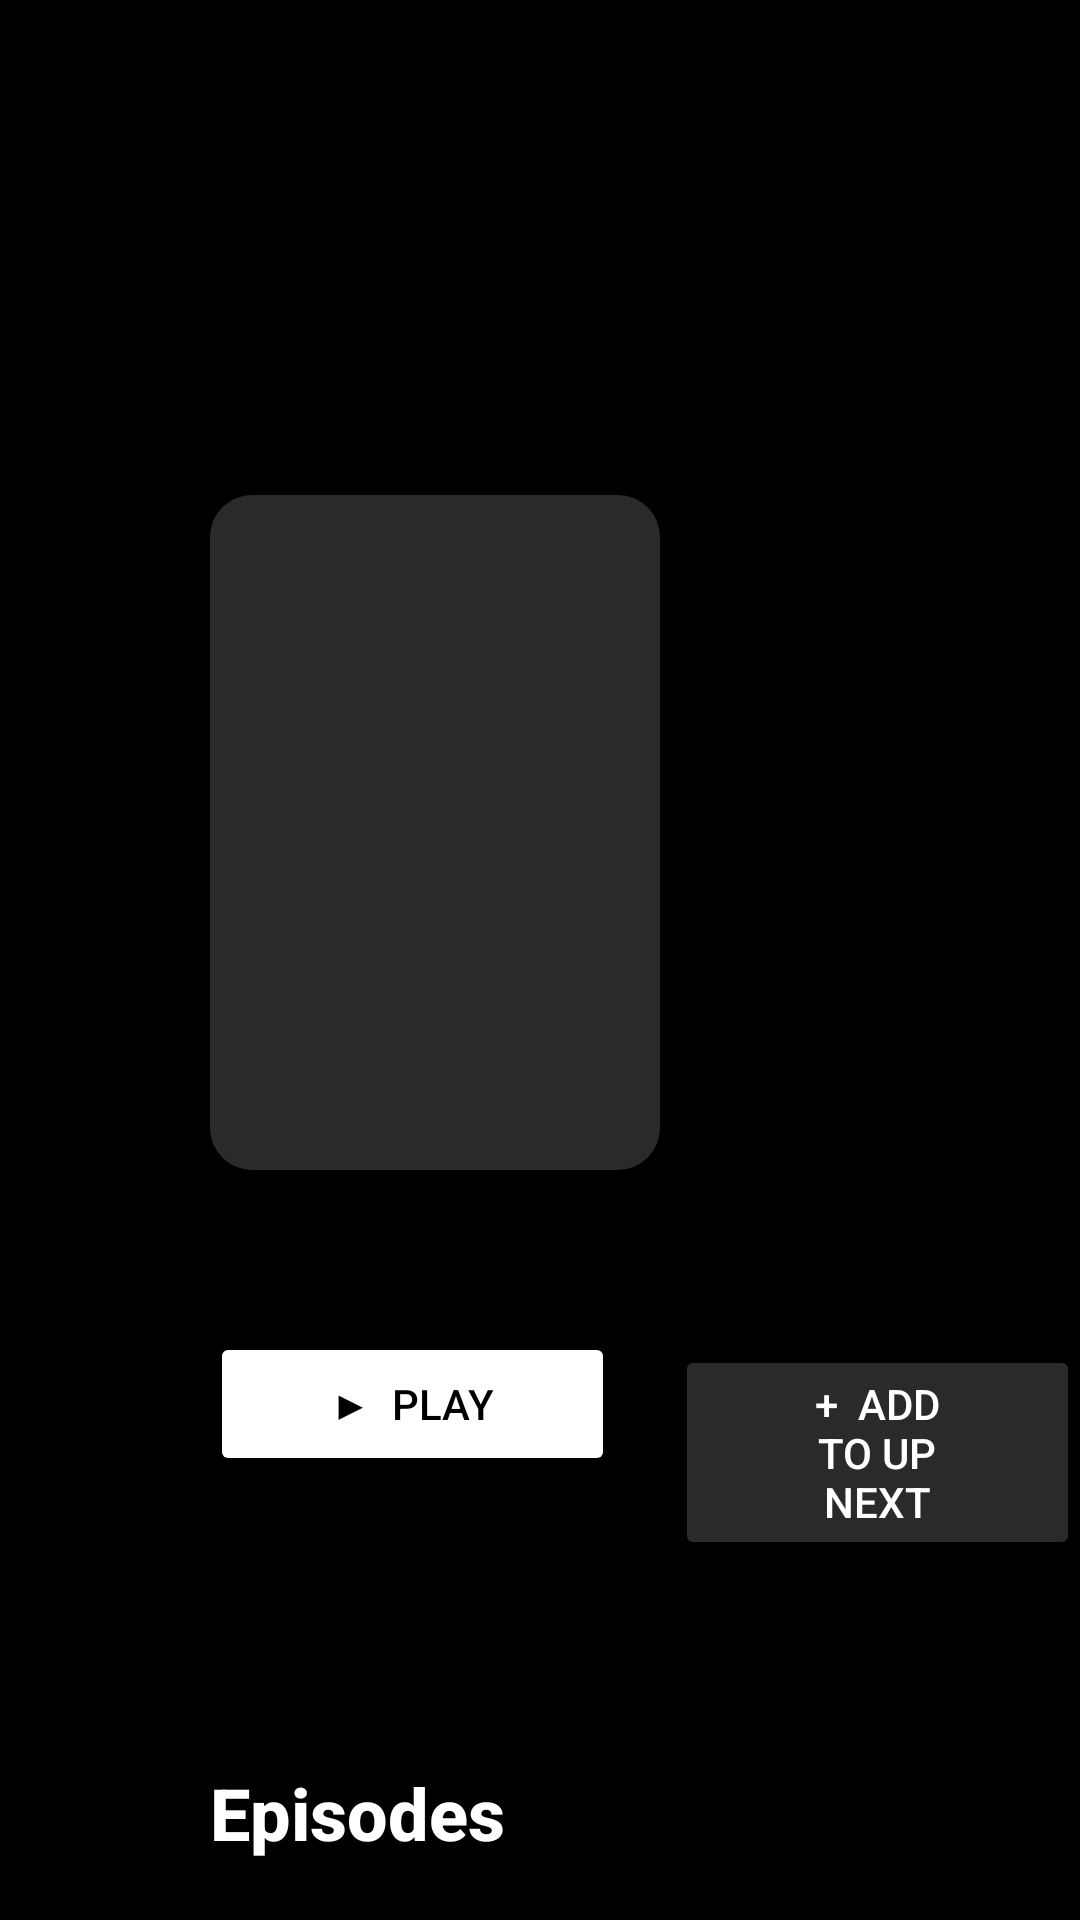

Write the Android layout XML for this screen, with the resource values it uses.
<!-- AndroidManifest.xml: application theme AppleTVTheme -->
<!-- res/layout/activity_detail.xml -->
<?xml version="1.0" encoding="utf-8"?>
<ScrollView xmlns:android="http://schemas.android.com/apk/res/android"
    android:layout_width="match_parent" android:layout_height="match_parent"
    android:background="@color/black" android:fillViewport="true">

    <LinearLayout android:layout_width="match_parent" android:layout_height="wrap_content"
        android:orientation="vertical">

        <FrameLayout android:layout_width="match_parent" android:layout_height="420dp">

            <ImageView android:id="@+id/detail_backdrop"
                android:layout_width="match_parent" android:layout_height="match_parent"
                android:scaleType="centerCrop"/>

            <View android:layout_width="match_parent" android:layout_height="200dp"
                android:layout_gravity="bottom" android:background="@drawable/fade_bottom"/>

            <LinearLayout android:layout_width="wrap_content" android:layout_height="wrap_content"
                android:layout_gravity="bottom|start" android:orientation="horizontal"
                android:paddingStart="70dp" android:paddingBottom="30dp">

                <ImageView android:id="@+id/detail_poster"
                    android:layout_width="150dp" android:layout_height="225dp"
                    android:scaleType="centerCrop" android:background="@drawable/card_background"
                    android:elevation="12dp"/>

                <LinearLayout android:layout_width="wrap_content" android:layout_height="wrap_content"
                    android:orientation="vertical" android:layout_marginStart="36dp"
                    android:layout_gravity="bottom">

                    <TextView android:id="@+id/detail_title"
                        android:layout_width="wrap_content" android:layout_height="wrap_content"
                        android:textColor="@color/white" android:textSize="40sp" android:textStyle="bold"/>

                    <TextView android:id="@+id/detail_meta"
                        android:layout_width="wrap_content" android:layout_height="wrap_content"
                        android:textColor="@color/light_gray" android:textSize="14sp"
                        android:layout_marginTop="6dp"/>
                </LinearLayout>
            </LinearLayout>
        </FrameLayout>

        <LinearLayout android:layout_width="wrap_content" android:layout_height="wrap_content"
            android:orientation="horizontal" android:paddingStart="70dp" android:paddingTop="24dp">

            <Button android:id="@+id/btn_play"
                android:layout_width="wrap_content" android:layout_height="wrap_content"
                android:text="▶  Play" android:textColor="@color/black"
                android:backgroundTint="@color/white"
                android:paddingStart="40dp" android:paddingEnd="40dp"/>

            <Button android:id="@+id/btn_add"
                android:layout_width="wrap_content" android:layout_height="wrap_content"
                android:text="+  Add to Up Next" android:textColor="@color/white"
                android:backgroundTint="@color/card_gray" android:layout_marginStart="20dp"
                android:paddingStart="40dp" android:paddingEnd="40dp"/>
        </LinearLayout>

        <TextView android:id="@+id/detail_description"
            android:layout_width="match_parent" android:layout_height="wrap_content"
            android:textColor="#CCFFFFFF" android:textSize="15sp" android:lineSpacingExtra="4dp"
            android:maxLines="3" android:ellipsize="end"
            android:paddingStart="70dp" android:paddingEnd="70dp" android:paddingTop="20dp"/>

        <TextView android:layout_width="wrap_content" android:layout_height="wrap_content"
            android:text="Episodes" android:textColor="@color/white" android:textSize="24sp"
            android:textStyle="bold" android:paddingStart="70dp" android:paddingTop="32dp"
            android:paddingBottom="16dp"/>

        <androidx.recyclerview.widget.RecyclerView android:id="@+id/episodes_list"
            android:layout_width="match_parent" android:layout_height="wrap_content"
            android:paddingStart="70dp" android:clipToPadding="false"/>
    </LinearLayout>
</ScrollView>
<!-- resources referenced by this layout -->
<resources>
  <color name="black">#000000</color>
  <color name="card_gray">#2A2A2A</color>
  <color name="light_gray">#999999</color>
  <color name="white">#FFFFFF</color>
  <!-- drawable card_background (drawable) -->
  <?xml version="1.0" encoding="utf-8"?>
  <shape xmlns:android="http://schemas.android.com/apk/res/android">
      <solid android:color="#2A2A2A"/>
      <corners android:radius="14dp"/>
  </shape>
  <!-- drawable fade_bottom (drawable) -->
  <?xml version="1.0" encoding="utf-8"?>
  <shape xmlns:android="http://schemas.android.com/apk/res/android">
      <gradient android:angle="270"
          android:startColor="#00000000" android:endColor="#FF000000"/>
  </shape>
  <style name="AppleTVTheme" parent="Theme.AppCompat.NoActionBar">
          <item name="android:windowBackground">@color/black</item>
          <item name="android:fontFamily">sans-serif-medium</item>
          <item name="android:colorPrimary">@color/apple_blue</item>
          <item name="android:windowAllowEnterTransitionOverlap">true</item>
      </style>
  <color name="apple_blue">#0071E3</color>
</resources>
